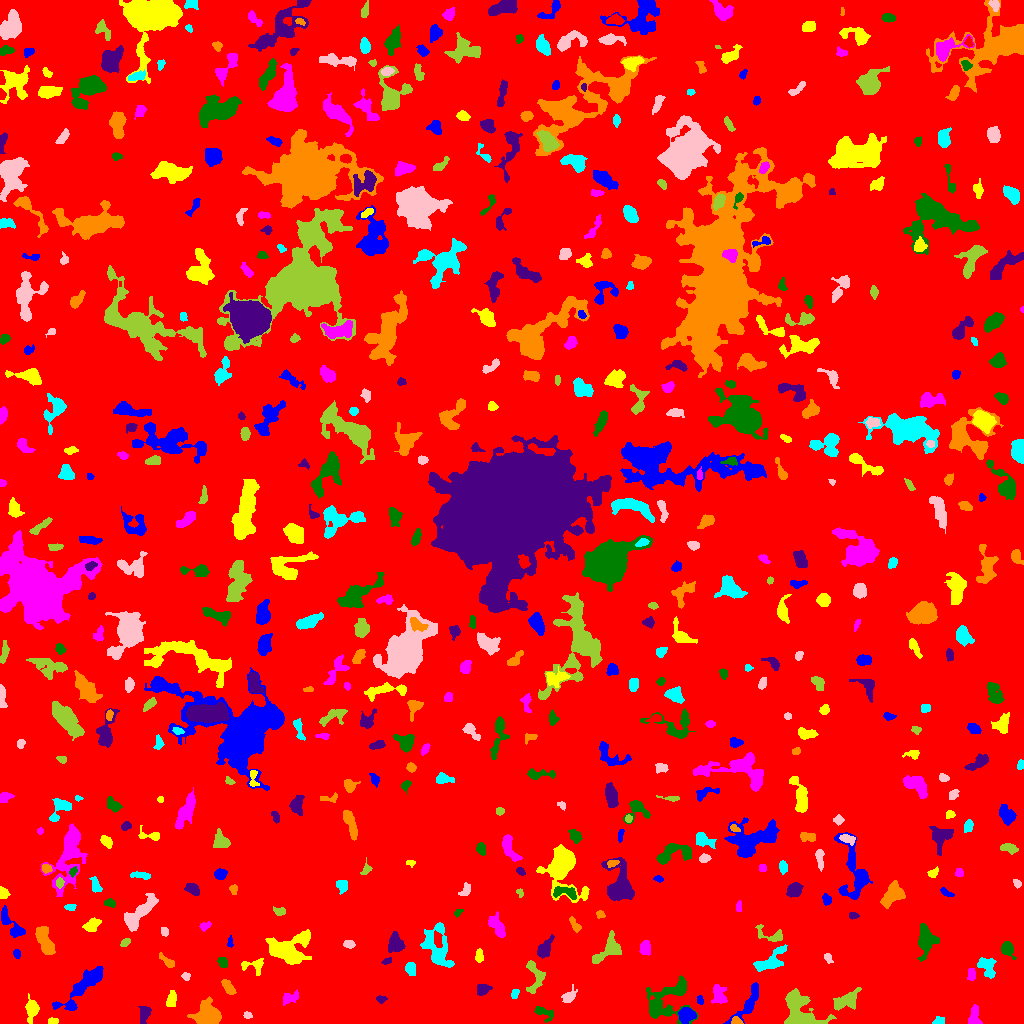

The data file committed next to this chart (first rows):
ID, X, Y, A, B, theta, total_flux, mu_max, mu_median, mu_mean, R_fwhm, R_e, R10, R90, x_start, x_end, y_start, y_end, area, greylevel
0, 509.9, 514.2, 302.9, 293.1, -0.8853, 1593492, 12.0, 2.0, 1.898, 87.79, 236.2, 88.93, 387.3, 0, 1023, 0, 1023, 839614, 1.898
1, 748.5, 20.56, 11.61, 3.34, 1.016, 1071, 9.0, 2.0, 2.926, 4.618, 5.528, 1.954, 9.132, 723, 758, 0, 41, 366, 6.926
2, 52.2, 2.309, 2.613, 1.564, 0.05618, 162.0, 4.0, 2.0, 2.492, 4.029, 2.585, 1.128, 3.909, 48, 58, 0, 6, 65, 8.492
3, 973.8, 6.472, 5.345, 2.626, 1.45, 413.0, 5.0, 2.0, 2.269, 4.918, 4.146, 1.596, 6.308, 968, 982, 0, 19, 182, 7.269
4, 542.9, 11.46, 5.546, 2.377, -0.3834, 334.0, 5.0, 1.5, 2.037, 4.297, 3.523, 1.382, 5.944, 534, 553, 1, 17, 164, 7.037
5, 144.5, 9.248, 4.313, 1.922, 1.396, 254.0, 4.0, 2.0, 1.521, 5.171, 3.523, 1.382, 5.557, 138, 151, 0, 17, 167, 6.521
6, 736.5, 2.089, 2.406, 1.84, -0.3392, 135.0, 5.0, 2.0, 1.824, 2.585, 2.394, 0.7979, 3.989, 731, 743, 0, 7, 74, 8.824
7, 937, 2.974, 2.455, 1.634, 1.132, 76.0, 2.0, 1.0, 0.9383, 3.909, 2.394, 0.9772, 3.568, 932, 944, 0, 7, 81, 5.938
8, 247.4, 8.058, 2.081, 1.601, -0.2365, 155.0, 6.0, 3.0, 2.719, 3.09, 2.326, 0.7979, 3.613, 243, 252, 5, 12, 57, 7.719
9, 799.4, 10.06, 10.55, 7.668, -0.9115, 3645, 15.0, 4.0, 4.608, 6.433, 7.999, 2.932, 13.3, 784, 836, 0, 35, 791, 8.608
10, 444, 34.55, 9.079, 4.299, 1.274, 616.0, 6.0, 2.0, 2.839, 5.642, 4.72, 1.784, 7.548, 436, 456, 15, 46, 217, 6.839
11, 686.6, 8.69, 3.85, 3.287, 0.1144, 881.0, 8.0, 4.0, 3.847, 6.283, 4.514, 1.871, 7.001, 678, 696, 0, 16, 229, 10.85
12, 171.6, 23.23, 3.576, 2.195, 1.391, 606.0, 10.0, 4.0, 4.151, 4.442, 3.523, 1.382, 5.614, 166, 176, 17, 33, 146, 8.151
13, 289.6, 25.22, 4.658, 2.429, 0.2783, 184.0, 3.0, 1.0, 1.157, 4.26, 3.7, 1.382, 5.726, 283, 298, 18, 34, 159, 6.157
14, 663.1, 20.13, 12.11, 9.79, 0.5149, 2223, 10.0, 3.0, 2.968, 6.383, 8.215, 2.932, 13.37, 646, 698, 0, 48, 749, 6.968
15, 380.2, 24.2, 2.12, 1.513, -0.2136, 70.0, 3.0, 1.0, 1.0, 2.523, 2.185, 0.7979, 3.478, 376, 387, 20, 28, 70, 6.0
16, 208, 8.823, 6.199, 5.03, -0.1466, 3652, 18.0, 6.0, 6.983, 7.378, 6.507, 2.585, 10.67, 187, 221, 0, 27, 523, 10.98
17, 514.9, 30.22, 2.461, 1.782, 1.182, 110.0, 3.0, 2.0, 1.549, 3.523, 2.706, 0.9772, 4.029, 511, 519, 25, 34, 71, 6.549
18, 569.2, 27.24, 4.278, 2.562, 0.7412, 333.0, 4.0, 2.0, 2.191, 5.863, 4.029, 1.596, 6.077, 561, 577, 21, 39, 152, 6.191
19, 847.3, 22.63, 7.05, 3.692, 0.4951, 1099, 8.0, 3.0, 3.251, 6.507, 5.614, 2.111, 8.867, 833, 861, 13, 36, 338, 9.251
20, 901.4, 32.96, 9.525, 7.29, 1.109, 1118, 7.0, 3.0, 2.624, 5.323, 6.747, 2.523, 10.19, 885, 914, 11, 51, 426, 6.624
21, 699.8, 23.54, 2, 1.389, -1.284, 145.0, 6.0, 2.0, 2.5, 2.932, 2.111, 0.7979, 3.338, 697, 703, 19, 28, 58, 7.5
22, 32.01, 13.54, 4.794, 2.641, 1.403, 467.0, 6.0, 2.0, 1.996, 5.232, 4.222, 1.596, 6.628, 25, 39, 0, 30, 234, 6.996
23, 718.4, 28.65, 5.138, 3.369, -1.368, 467.0, 4.0, 2.0, 2.039, 6.84, 4.72, 1.871, 7.569, 711, 727, 20, 39, 229, 7.039
24, 680.8, 35.65, 3.366, 1.756, 1.049, 167.0, 4.0, 2.0, 1.898, 4.222, 2.877, 1.128, 4.442, 674, 685, 30, 42, 88, 9.898
25, 482.9, 34.2, 3.48, 2.561, 0.3196, 316.0, 4.0, 2.0, 2.241, 5.557, 3.742, 1.493, 5.863, 477, 492, 28, 39, 141, 7.241
26, 228.8, 35.2, 4.164, 1.898, -0.9023, 356.0, 6.0, 2.0, 2.358, 4.652, 3.478, 1.262, 5.47, 221, 236, 29, 44, 151, 7.358
27, 987.1, 57.0, 5.679, 3.654, -0.9918, 930.0, 8.0, 4.0, 3.577, 6.507, 4.983, 2.034, 7.715, 977, 996, 45, 66, 260, 7.577
28, 185.7, 47.17, 1.889, 1.706, -0.4809, 99.0, 4.0, 1.0, 1.547, 3.09, 2.257, 0.7979, 3.656, 181, 190, 43, 51, 64, 6.547
29, 534.7, 46.26, 9.395, 4.613, -1.52, 839.0, 6.0, 3.0, 2.751, 7.269, 5.642, 2.185, 8.667, 526, 545, 30, 63, 305, 6.751
30, 811.4, 53.52, 3.16, 1.987, -0.8231, 180.0, 4.0, 1.0, 1.593, 4.068, 2.877, 1.128, 4.72, 806, 818, 48, 61, 113, 6.593
31, 84.19, 37.88, 15.93, 3.961, 0.7998, 2338, 10.0, 3.0, 3.516, 7.899, 7.818, 2.932, 12.48, 52, 103, 13, 57, 665, 7.516
32, 254.4, 57.83, 6.316, 3.583, -0.003648, 328.0, 5.0, 2.0, 1.717, 3.989, 3.827, 1.382, 6.206, 241, 263, 48, 65, 191, 6.717
33, 971.4, 49.13, 3.118, 1.924, 1.566, 286.0, 6.0, 3.0, 2.918, 4.222, 3.141, 1.262, 4.853, 967, 975, 43, 55, 98, 8.918
34, 222.5, 61.11, 2.825, 1.935, -1.294, 157.0, 4.0, 2.0, 1.602, 4.146, 3.038, 0.9772, 4.652, 217, 227, 56, 66, 98, 7.602
35, 387.1, 62.64, 2.543, 1.231, 0.3603, 99.0, 4.0, 2.0, 1.678, 3.192, 2.111, 0.7979, 3.432, 381, 391, 59, 66, 59, 7.678
36, 168.6, 60.99, 4.58, 1.725, -0.694, 173.0, 4.0, 1.0, 1.407, 3.785, 2.932, 1.128, 4.983, 159, 174, 56, 71, 123, 6.407
37, 410.9, 54.59, 3.224, 2.309, -1.311, 473.0, 8.0, 4.0, 3.638, 4.583, 3.523, 1.382, 5.382, 405, 415, 48, 61, 130, 8.638
38, 827.6, 66.2, 1.971, 1.777, -0.8564, 88.0, 3.0, 1.0, 1.205, 2.985, 2.326, 0.7979, 3.7, 824, 833, 60, 70, 73, 6.205
39, 608.7, 74.02, 8.619, 4.313, 0.7314, 1402, 9.0, 3.0, 3.623, 6.077, 5.944, 2.257, 9.641, 592, 621, 60, 93, 387, 7.623
40, 131.8, 59.73, 2.811, 1.877, -1.101, 77.0, 2.0, 1.0, 0.8953, 4.406, 2.646, 0.9772, 4.107, 127, 139, 56, 65, 86, 5.895
41, 16.63, 70.01, 1.926, 1.667, -1.304, 121.0, 5.0, 2.0, 1.862, 2.523, 2.257, 0.7979, 3.656, 13, 20, 65, 74, 65, 7.862
42, 478.9, 66.72, 3.355, 1.834, -1.562, 158.0, 4.0, 1.0, 1.564, 3.827, 2.985, 1.128, 4.853, 475, 483, 61, 75, 101, 7.564
43, 645.7, 74.93, 3.424, 2.207, -1.559, 460.0, 6.0, 3.0, 3.087, 5.323, 3.613, 1.493, 5.412, 639, 650, 68, 83, 149, 9.087
44, 1007, 75.4, 3.469, 2.661, -1.321, 326.0, 7.0, 2.0, 1.884, 2.821, 3.568, 1.262, 5.754, 1001, 1016, 64, 82, 173, 7.884
45, 544.1, 73.82, 4.882, 2.746, 1.082, 855.0, 10.0, 3.0, 3.767, 4.853, 4.184, 1.596, 7.069, 537, 554, 65, 89, 227, 7.767
46, 44.18, 83.88, 8.064, 3.229, -1.194, 1910, 11.0, 5.0, 5.134, 6.77, 6.283, 2.394, 9.591, 35, 55, 69, 97, 372, 8.134
47, 769.5, 61.63, 9.28, 3.862, 0.5845, 1143, 6.0, 3.0, 2.992, 7.858, 5.917, 2.459, 9.541, 753, 787, 52, 79, 382, 6.992
48, 348.7, 79.15, 2.837, 1.896, -0.1244, 207.0, 5.0, 2.0, 2.326, 3.523, 2.985, 1.128, 4.618, 343, 355, 75, 83, 89, 6.326
49, 125.1, 80.98, 2.694, 1.687, 0.6239, 193.0, 5.0, 3.0, 2.608, 3.523, 2.764, 1.128, 4.184, 120, 130, 77, 85, 74, 8.608
50, 729.7, 80.08, 3.707, 2.333, -0.534, 372.0, 5.0, 3.0, 2.638, 4.787, 3.785, 1.493, 5.809, 722, 738, 73, 86, 141, 6.638
51, 230.1, 80.28, 2.387, 1.267, -1.482, 67.0, 4.0, 1.0, 1.155, 2.585, 2.034, 0.5642, 3.241, 227, 233, 76, 88, 58, 7.155
52, 288.2, 73.33, 9.633, 6.819, 0.1872, 5234, 20.0, 5.0, 6.051, 7.464, 7.939, 3.038, 13.63, 265, 311, 59, 94, 865, 10.05
53, 497, 97.78, 6.01, 2.944, -1.044, 733.0, 8.0, 2.0, 2.83, 4.853, 5.046, 1.871, 8.019, 488, 505, 86, 112, 259, 6.83
54, 925.7, 83.71, 6.619, 3.7, -1.535, 1199, 8.0, 2.0, 2.801, 6.794, 5.47, 2.185, 9.009, 917, 939, 62, 100, 428, 7.801
55, 396, 79.16, 4.314, 3.193, -1.366, 611.0, 7.0, 2.0, 2.368, 4.853, 4.442, 1.693, 7.069, 388, 405, 71, 92, 258, 7.368
56, 575.1, 98.27, 4.308, 1.562, -0.9866, 147.0, 4.0, 1.0, 1.312, 3.613, 2.985, 0.9772, 4.886, 569, 581, 91, 107, 112, 6.312
57, 437.1, 75.85, 12.1, 6.385, -1.279, 1942, 7.0, 3.0, 2.886, 7.979, 8.176, 3.141, 12.79, 420, 454, 56, 101, 673, 6.886
58, 164.5, 91.5, 2.291, 1.5, -0.0, 80.0, 2.0, 1.0, 1.176, 3.909, 2.459, 0.9772, 3.523, 161, 168, 87, 96, 68, 6.176
59, 771.3, 88.63, 8.374, 3.429, -0.3404, 388.0, 6.0, 2.0, 1.893, 4.334, 4.029, 1.493, 6.84, 755, 782, 82, 99, 205, 7.893
... 534 more rows
